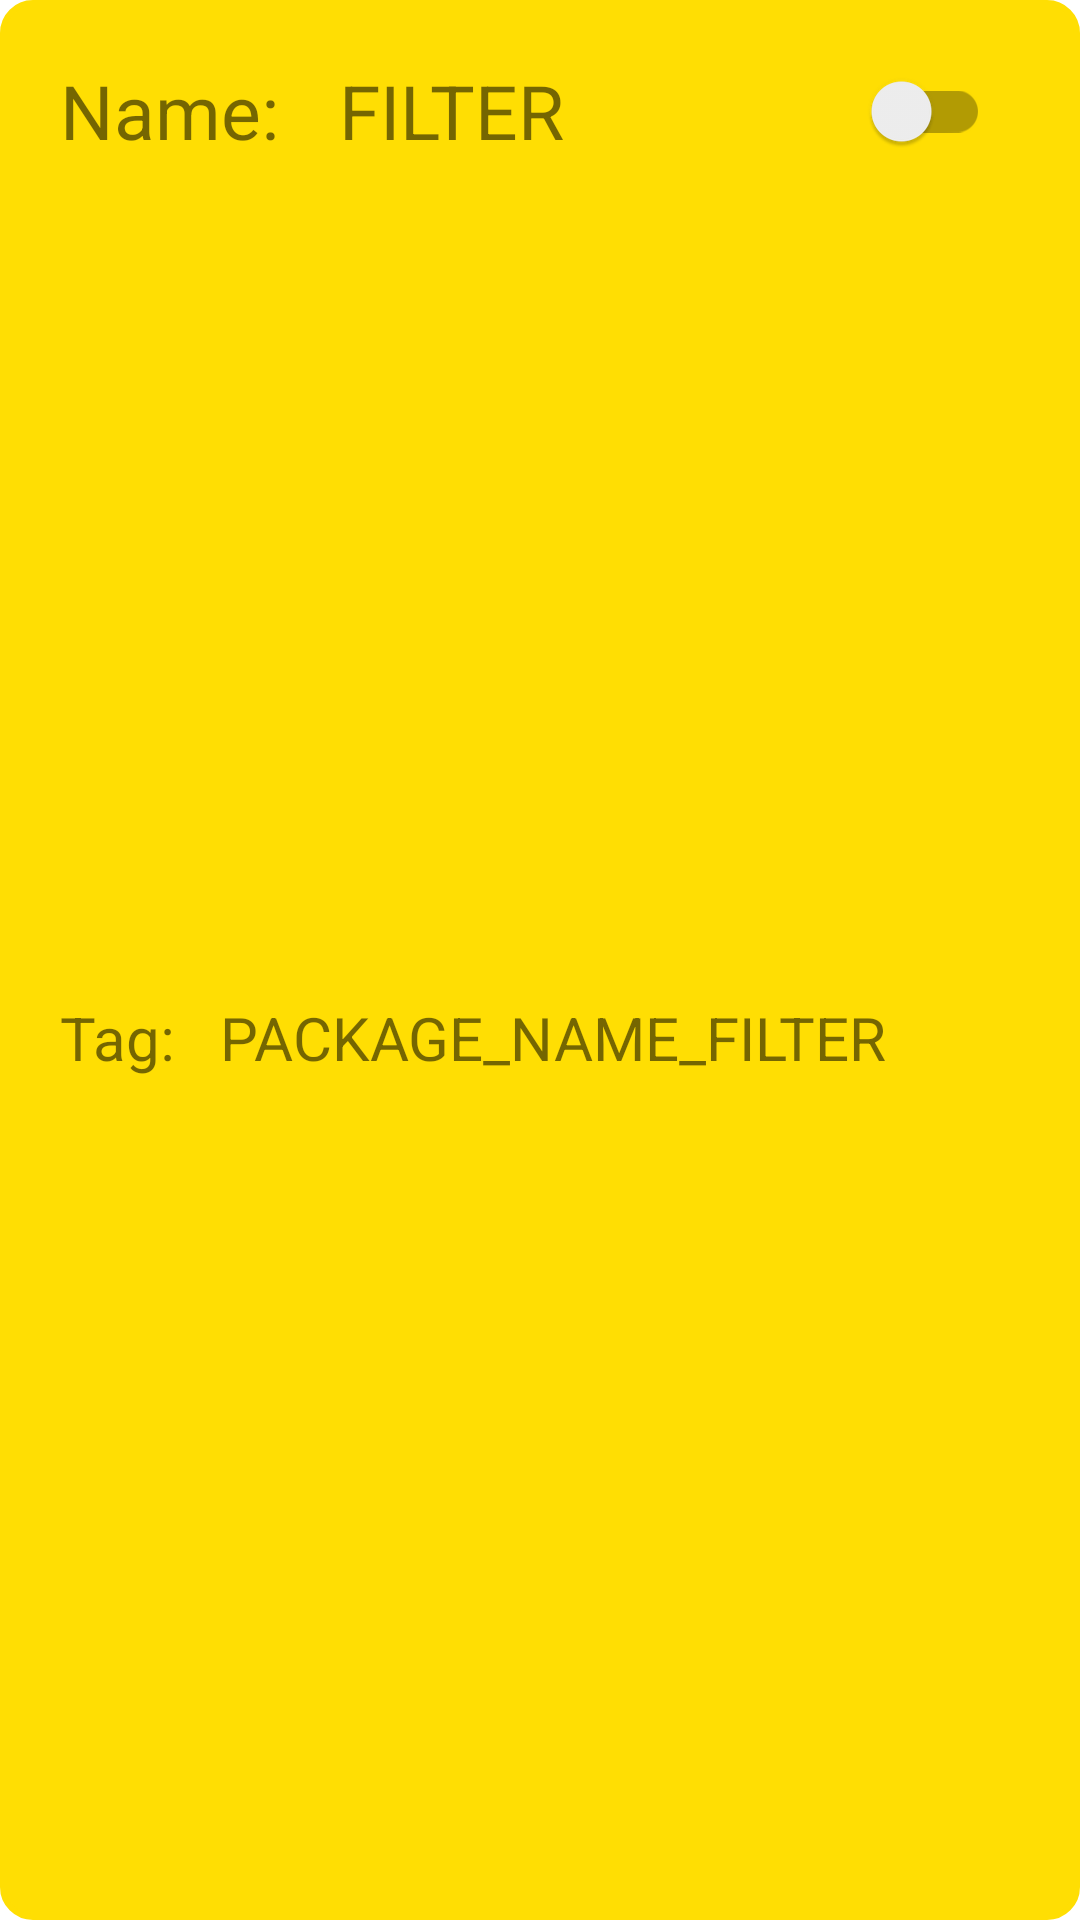

Reconstruct the res/layout file that produces this screen, plus the resources it refers to.
<!-- AndroidManifest.xml: application theme Theme.NotificationDrawer -->
<!-- res/layout/filter_info.xml -->
<?xml version="1.0" encoding="utf-8"?>
<androidx.constraintlayout.widget.ConstraintLayout xmlns:android="http://schemas.android.com/apk/res/android"
    xmlns:app="http://schemas.android.com/apk/res-auto"
    android:layout_width="match_parent"
    android:layout_height="wrap_content"
    android:layout_gravity="center_horizontal|center_vertical"
    android:layout_margin="10dp"
    android:background="@drawable/filter_info_background">

    <TextView
        android:id="@+id/name_label"
        android:layout_width="wrap_content"
        android:layout_height="wrap_content"
        android:layout_margin="20dp"
        android:minWidth="30dp"
        android:minLines="1"
        android:text="Name:"
        android:textSize="25sp"
        app:layout_constraintStart_toStartOf="parent"
        app:layout_constraintTop_toTopOf="parent" />

    <TextView
        android:id="@+id/filter_name"
        android:layout_width="wrap_content"
        android:layout_height="wrap_content"
        android:layout_marginStart="20dp"
        android:maxLines="1"
        android:minWidth="30dp"
        android:text="FILTER"
        android:textSize="25sp"
        app:layout_constraintBottom_toBottomOf="@+id/name_label"
        app:layout_constraintStart_toEndOf="@+id/name_label"
        app:layout_constraintTop_toTopOf="@+id/name_label" />

    <androidx.appcompat.widget.SwitchCompat
        android:id="@+id/filter_is_valid"
        android:layout_width="wrap_content"
        android:layout_height="wrap_content"
        android:layout_marginEnd="30dp"
        app:layout_constraintBottom_toBottomOf="@+id/filter_name"
        app:layout_constraintEnd_toEndOf="parent"
        app:layout_constraintTop_toTopOf="@+id/filter_name" />

    <TextView
        android:id="@+id/tag_label"
        android:layout_width="wrap_content"
        android:layout_height="wrap_content"
        android:layout_marginTop="8dp"
        android:layout_marginBottom="10dp"
        android:text="Tag: "
        android:textSize="20sp"
        app:layout_constraintBottom_toBottomOf="parent"
        app:layout_constraintStart_toStartOf="@+id/name_label"
        app:layout_constraintTop_toBottomOf="@+id/name_label" />

    <TextView
        android:id="@+id/filter_tag"
        android:layout_width="wrap_content"
        android:layout_height="wrap_content"
        android:layout_marginStart="10dp"
        android:text="PACKAGE_NAME_FILTER"
        android:textSize="20sp"
        app:layout_constraintBottom_toBottomOf="@+id/tag_label"
        app:layout_constraintStart_toEndOf="@+id/tag_label"
        app:layout_constraintTop_toTopOf="@+id/tag_label" />


</androidx.constraintlayout.widget.ConstraintLayout>
<!-- resources referenced by this layout -->
<resources>
  <!-- drawable filter_info_background (drawable) -->
  <?xml version="1.0" encoding="utf-8"?>
  <shape xmlns:android="http://schemas.android.com/apk/res/android" >
      
      <solid android:color="#FFDE03" />
  
      
      <padding
          android:bottom="0dp"
          android:left="0dp"
          android:right="0dp"
          android:top="0dp" />
  
      
      <stroke
          android:width="2dp"
          android:color="#FFDE03" />
  
      
  
  
  
  
  
  
      
      <corners android:radius="10dp" />
  
  </shape>
  <style name="Theme.NotificationDrawer" parent="Theme.MaterialComponents.DayNight.NoActionBar">
          
          <item name="colorPrimary">@color/purple_500</item>
          <item name="colorPrimaryVariant">@color/purple_700</item>
          <item name="colorOnPrimary">@color/white</item>
          
          <item name="colorSecondary">@color/teal_200</item>
          <item name="colorSecondaryVariant">@color/teal_700</item>
          <item name="colorOnSecondary">@color/black</item>
          
          <item name="android:statusBarColor" tools:targetApi="l">?attr/colorPrimaryVariant</item>
          
      </style>
  <color name="purple_500">#FF6200EE</color>
  <color name="purple_700">#FF3700B3</color>
  <color name="white">#FFFFFFFF</color>
  <color name="teal_200">#FF03DAC5</color>
  <color name="teal_700">#FF018786</color>
  <color name="black">#FF000000</color>
</resources>
